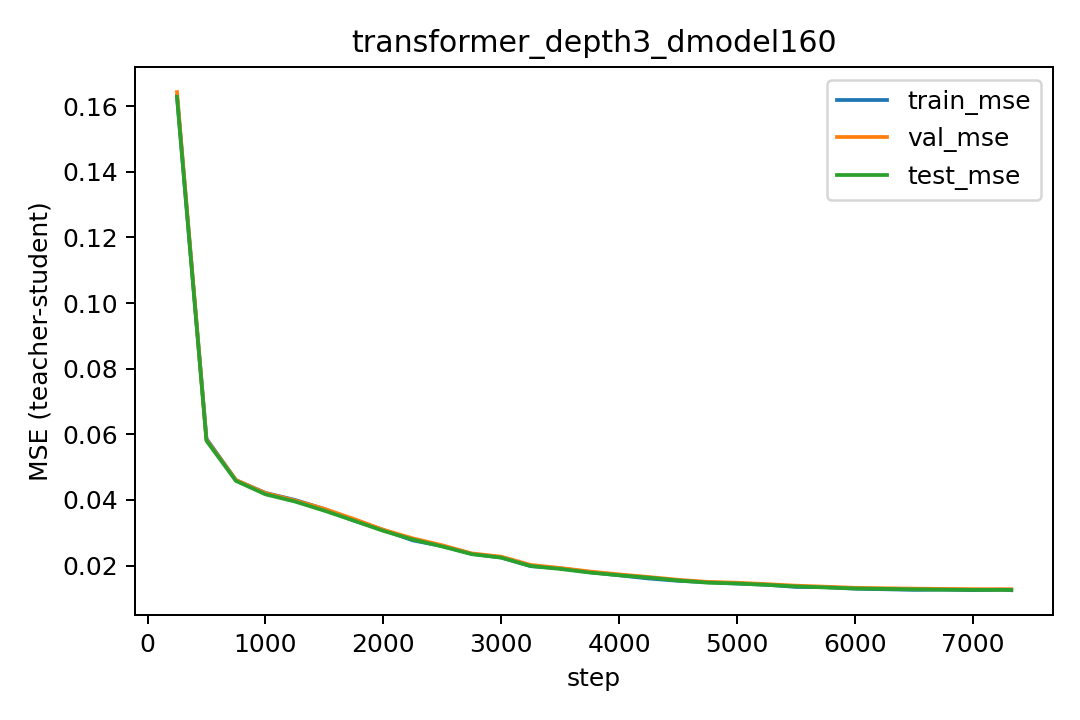

The data file committed next to this chart (first rows):
step, lr, train_mse, val_mse, test_mse
250, 0.00025, 0.1632, 0.1643, 0.1628
500, 0.0002994, 0.05865, 0.05832, 0.05806
750, 0.000297, 0.04606, 0.04607, 0.04582
1000, 0.0002927, 0.04217, 0.04209, 0.04173
1250, 0.0002867, 0.04003, 0.03985, 0.03954
1500, 0.000279, 0.03726, 0.0373, 0.03674
1750, 0.0002696, 0.03373, 0.03423, 0.03371
2000, 0.0002588, 0.03088, 0.03093, 0.03059
2250, 0.0002466, 0.02769, 0.02831, 0.02794
2500, 0.0002331, 0.02598, 0.0262, 0.02583
2750, 0.0002187, 0.02359, 0.02372, 0.02349
3000, 0.0002034, 0.02248, 0.02272, 0.02244
3250, 0.0001874, 0.01983, 0.02021, 0.01988
3500, 0.000171, 0.01918, 0.01927, 0.01899
3750, 0.0001543, 0.018, 0.01822, 0.01789
4000, 0.0001375, 0.01705, 0.01732, 0.01706
4250, 0.0001209, 0.01608, 0.01653, 0.01634
4500, 0.0001047, 0.01537, 0.01568, 0.01548
4750, 8.903852516422597e-05, 0.01495, 0.01504, 0.01481
5000, 7.413041921043793e-05, 0.01454, 0.01478, 0.01455
5250, 6.016937626059692e-05, 0.01417, 0.01435, 0.01414
5500, 4.7329668890572034e-05, 0.01351, 0.01389, 0.01365
5750, 3.577157229504756e-05, 0.01343, 0.01357, 0.01336
6000, 2.5639363608123177e-05, 0.01297, 0.01324, 0.01304
6250, 1.7059520924125996e-05, 0.0128, 0.0131, 0.0129
6500, 1.0139144499853723e-05, 0.01262, 0.01298, 0.01277
6750, 4.964619846028983e-06, 0.0127, 0.01289, 0.01267
7000, 1.6005393962944368e-06, 0.01254, 0.01283, 0.01262
7250, 8.889621431395488e-08, 0.01267, 0.01281, 0.0126
7326, 1.4994939256940395e-11, 0.01251, 0.01281, 0.0126
